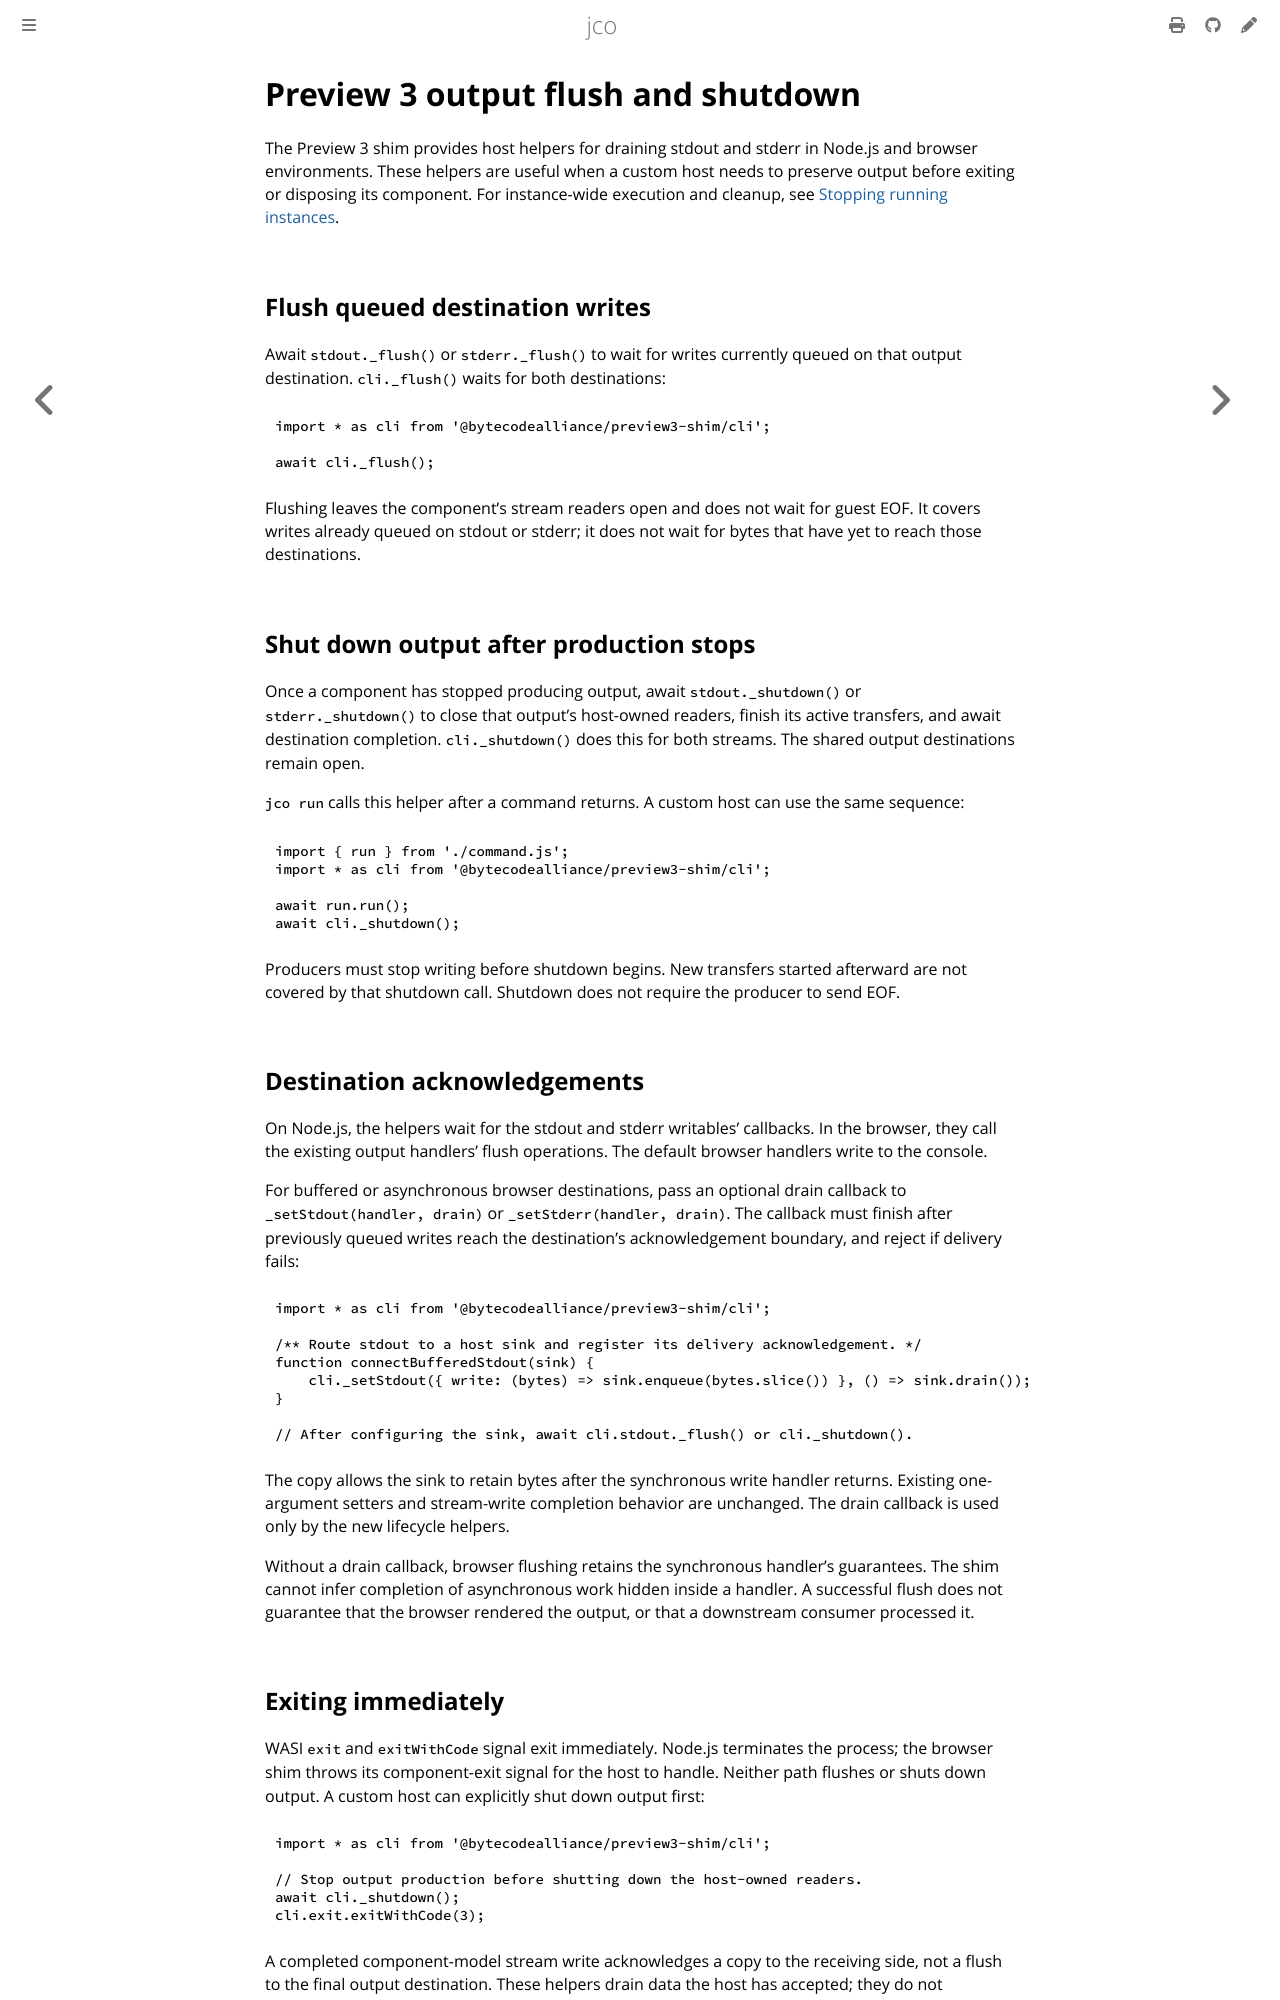

repository: bytecodealliance/jco · page: advanced/preview3-output-flush-and-shutdown.html · generator: mdbook

# Preview 3 output flush and shutdown

The Preview 3 shim provides host helpers for draining stdout and stderr in
Node.js and browser environments. These helpers are useful when a custom host
needs to preserve output before exiting or disposing its component. For instance-wide
execution and cleanup, see [Stopping running instances](./stopping-running-instances.md).

## Flush queued destination writes

Await `stdout._flush()` or `stderr._flush()` to wait for writes currently queued
on that output destination. `cli._flush()` waits for both destinations:

```js
import * as cli from '@bytecodealliance/preview3-shim/cli';

await cli._flush();
```

Flushing leaves the component's stream readers open and does not wait for guest
EOF. It covers writes already queued on stdout or stderr; it does not wait
for bytes that have yet to reach those destinations.

## Shut down output after production stops

Once a component has stopped producing output, await `stdout._shutdown()` or
`stderr._shutdown()` to close that output's host-owned readers, finish its active
transfers, and await destination completion. `cli._shutdown()` does this for both
streams. The shared output destinations remain open.

`jco run` calls this helper after a command returns. A custom host can use the
same sequence:

```js
import { run } from './command.js';
import * as cli from '@bytecodealliance/preview3-shim/cli';

await run.run();
await cli._shutdown();
```

Producers must stop writing before shutdown begins. New transfers started
afterward are not covered by that shutdown call. Shutdown does not require the
producer to send EOF.

## Destination acknowledgements

On Node.js, the helpers wait for the stdout and stderr writables' callbacks. In
the browser, they call the existing output handlers' flush operations. The
default browser handlers write to the console.

For buffered or asynchronous browser destinations, pass an optional drain
callback to `_setStdout(handler, drain)` or `_setStderr(handler, drain)`. The
callback must finish after previously queued writes reach the destination's
acknowledgement boundary, and reject if delivery fails:

```js
import * as cli from '@bytecodealliance/preview3-shim/cli';

/** Route stdout to a host sink and register its delivery acknowledgement. */
function connectBufferedStdout(sink) {
    cli._setStdout({ write: (bytes) => sink.enqueue(bytes.slice()) }, () => sink.drain());
}

// After configuring the sink, await cli.stdout._flush() or cli._shutdown().
```

The copy allows the sink to retain bytes after the synchronous write handler
returns. Existing one-argument setters and stream-write completion behavior are
unchanged. The drain callback is used only by the new lifecycle helpers.

Without a drain callback, browser flushing retains the synchronous handler's
guarantees. The shim cannot infer completion of asynchronous work hidden inside
a handler. A successful flush does not guarantee that the browser rendered the
output, or that a downstream consumer processed it.
